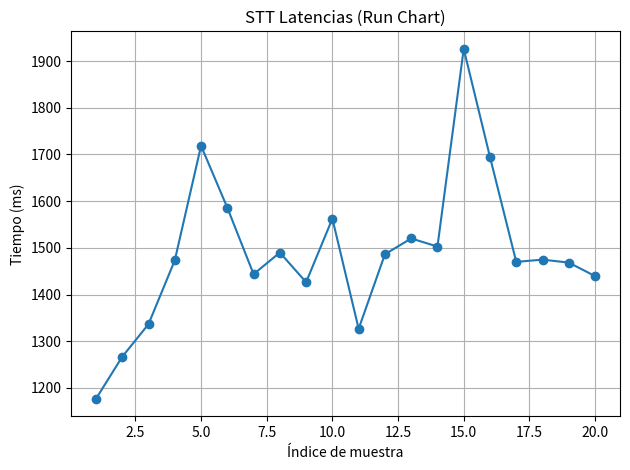
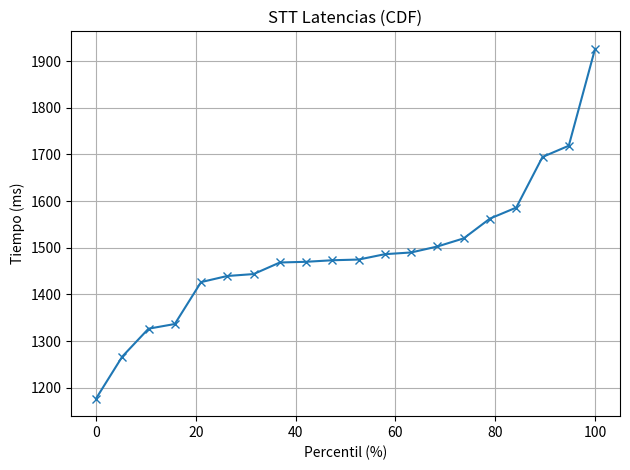
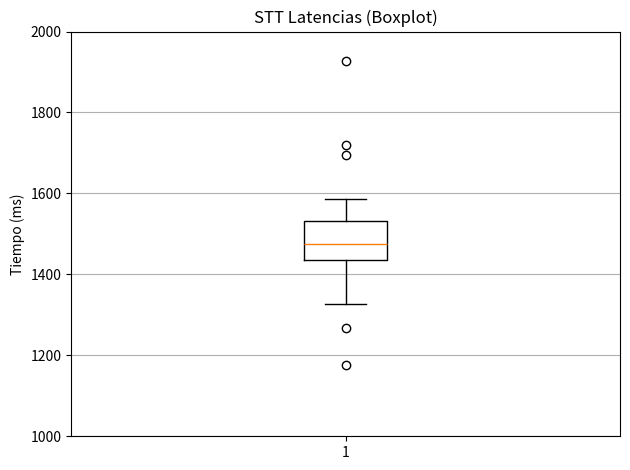
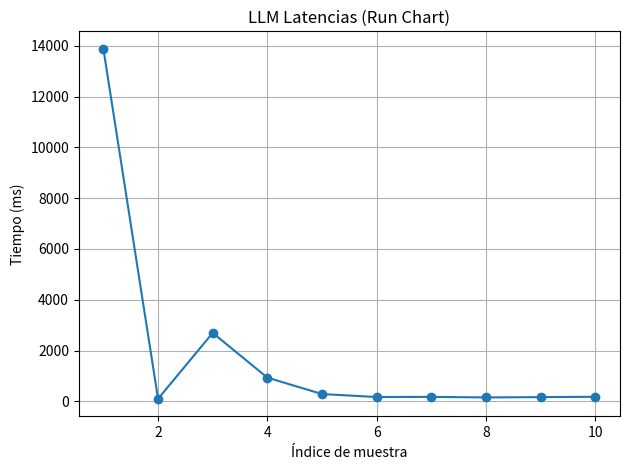
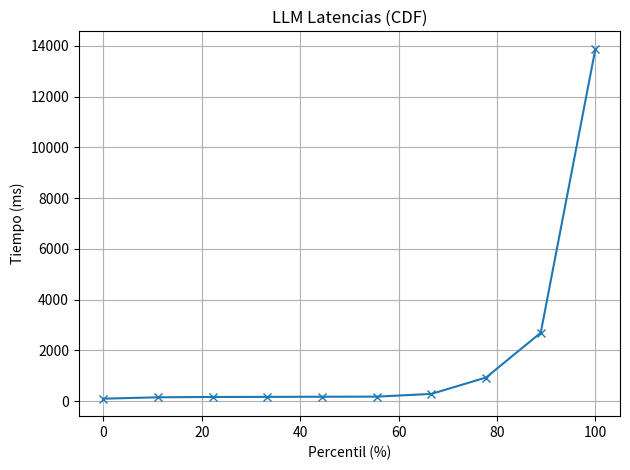
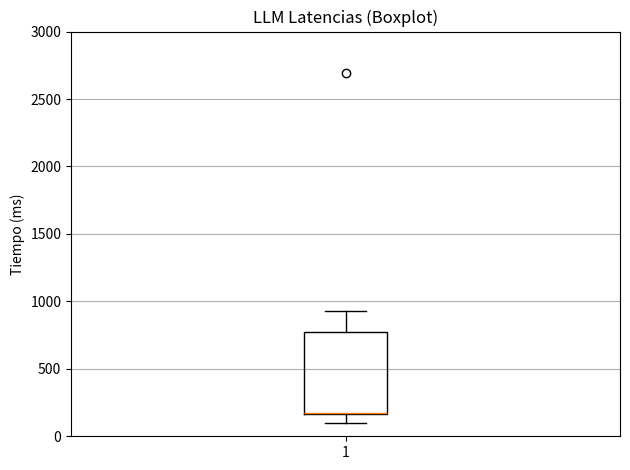
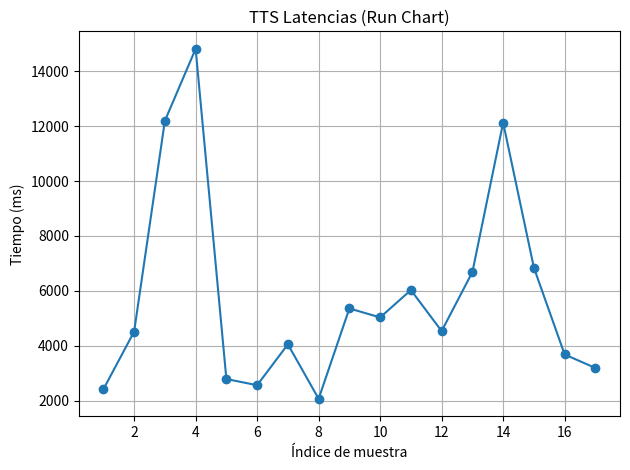
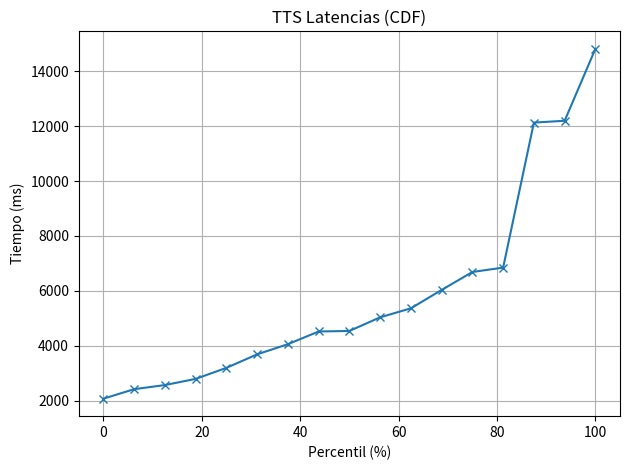
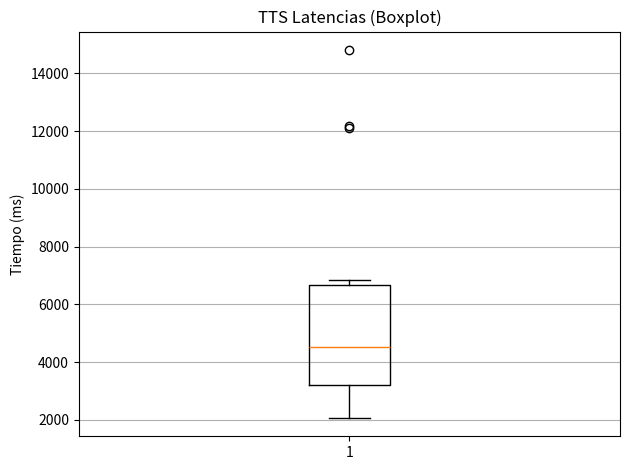
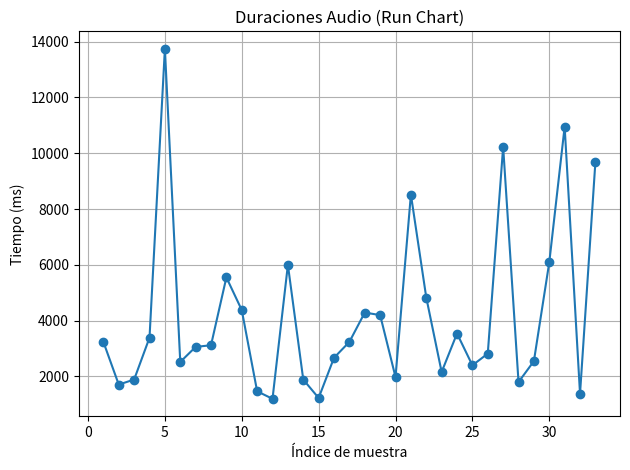
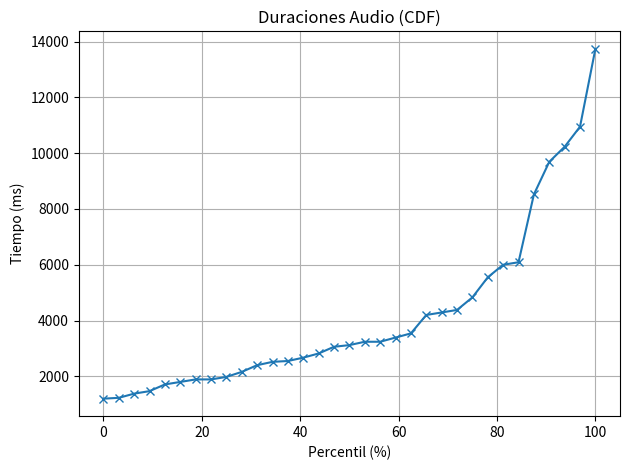
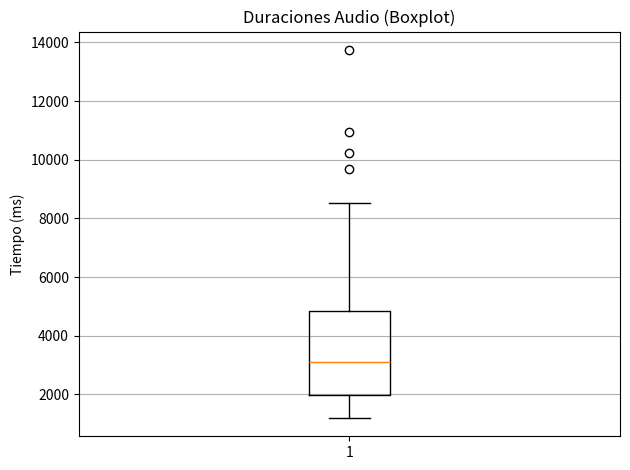

Python code for these plots, in order:
import os
import matplotlib.pyplot as plt
import numpy as np

output_dir = "plots"
os.makedirs(output_dir, exist_ok=True)

# Métricas
stt = np.array([
    1176.8, 1266.9, 1336.7, 1473.3, 1718.6, 1586.1, 1443.7,
    1490.0, 1426.5, 1562.6, 1326.7, 1486.3, 1520.2, 1502.8, 1926.2,
    1694.6, 1470.0, 1474.8, 1468.5, 1439.6
])
llm = np.array([
    13883.9, 97.8, 2694.8, 931.1, 285.5, 168.0, 173.8, 151.8, 164.7, 177.9
])
tts = np.array([
    2416.9, 4518.4, 12194.5, 14815.2, 2791.8, 2567.1, 4055.7, 2071.4,
    5362.5, 5034.5, 6032.3, 4538.1, 6686.4, 12128.5, 6845.5, 3685.9, 3193.6
])
audio = np.array([
    3240.0, 1710.0, 1890.0, 3390.0, 13740.0, 2520.0, 3060.0, 3120.0,
    5550.0, 4380.0, 1470.0, 1200.0, 6000.0, 1890.0, 1230.0, 2670.0,
    3240.0, 4290.0, 4200.0, 1980.0, 8520.0, 4830.0, 2160.0, 3540.0,
    2400.0, 2820.0, 10230.0, 1800.0, 2550.0, 6090.0, 10950.0, 1380.0,
    9690.0
])

def run_chart(data, title, filename):
    idx = np.arange(1, len(data) + 1)
    plt.figure()
    plt.plot(idx, data, marker='o', linestyle='-')
    plt.title(f"{title} (Run Chart)")
    plt.xlabel("Índice de muestra")
    plt.ylabel("Tiempo (ms)")
    plt.grid(True)
    plt.tight_layout()
    plt.savefig(os.path.join(output_dir, filename))
    plt.close()

def cdf_chart(data, title, filename):
    sorted_data = np.sort(data)
    percentiles = np.linspace(0, 100, len(data))
    plt.figure()
    plt.plot(percentiles, sorted_data, marker='x', linestyle='-')
    plt.title(f"{title} (CDF)")
    plt.xlabel("Percentil (%)")
    plt.ylabel("Tiempo (ms)")
    plt.grid(True)
    plt.tight_layout()
    plt.savefig(os.path.join(output_dir, filename))
    plt.close()

def boxplot_chart(data, title, filename, ylim=None):
    plt.figure()
    plt.boxplot(data, vert=True)
    plt.title(f"{title} (Boxplot)")
    plt.ylabel("Tiempo (ms)")
    if ylim is not None:
        plt.ylim(ylim)
    plt.grid(True, axis='y')
    plt.tight_layout()
    plt.savefig(os.path.join(output_dir, filename))
    plt.close()

# Guardar gráficos
# STT
run_chart(stt, "STT Latencias", "stt_run.pdf")
cdf_chart(stt, "STT Latencias", "stt_cdf.pdf")
boxplot_chart(stt, "STT Latencias", "stt_box.pdf", ylim=(1000, 2000))

# LLM
run_chart(llm, "LLM Latencias", "llm_run.pdf")
cdf_chart(llm, "LLM Latencias", "llm_cdf.pdf")
boxplot_chart(llm, "LLM Latencias", "llm_box.pdf", ylim=(0, 3000))

# TTS
run_chart(tts, "TTS Latencias", "tts_run.pdf")
cdf_chart(tts, "TTS Latencias", "tts_cdf.pdf")
boxplot_chart(tts, "TTS Latencias", "tts_box.pdf")

# Audio Recorder
run_chart(audio, "Duraciones Audio", "audio_run.pdf")
cdf_chart(audio, "Duraciones Audio", "audio_cdf.pdf")
boxplot_chart(audio, "Duraciones Audio", "audio_box.pdf")
